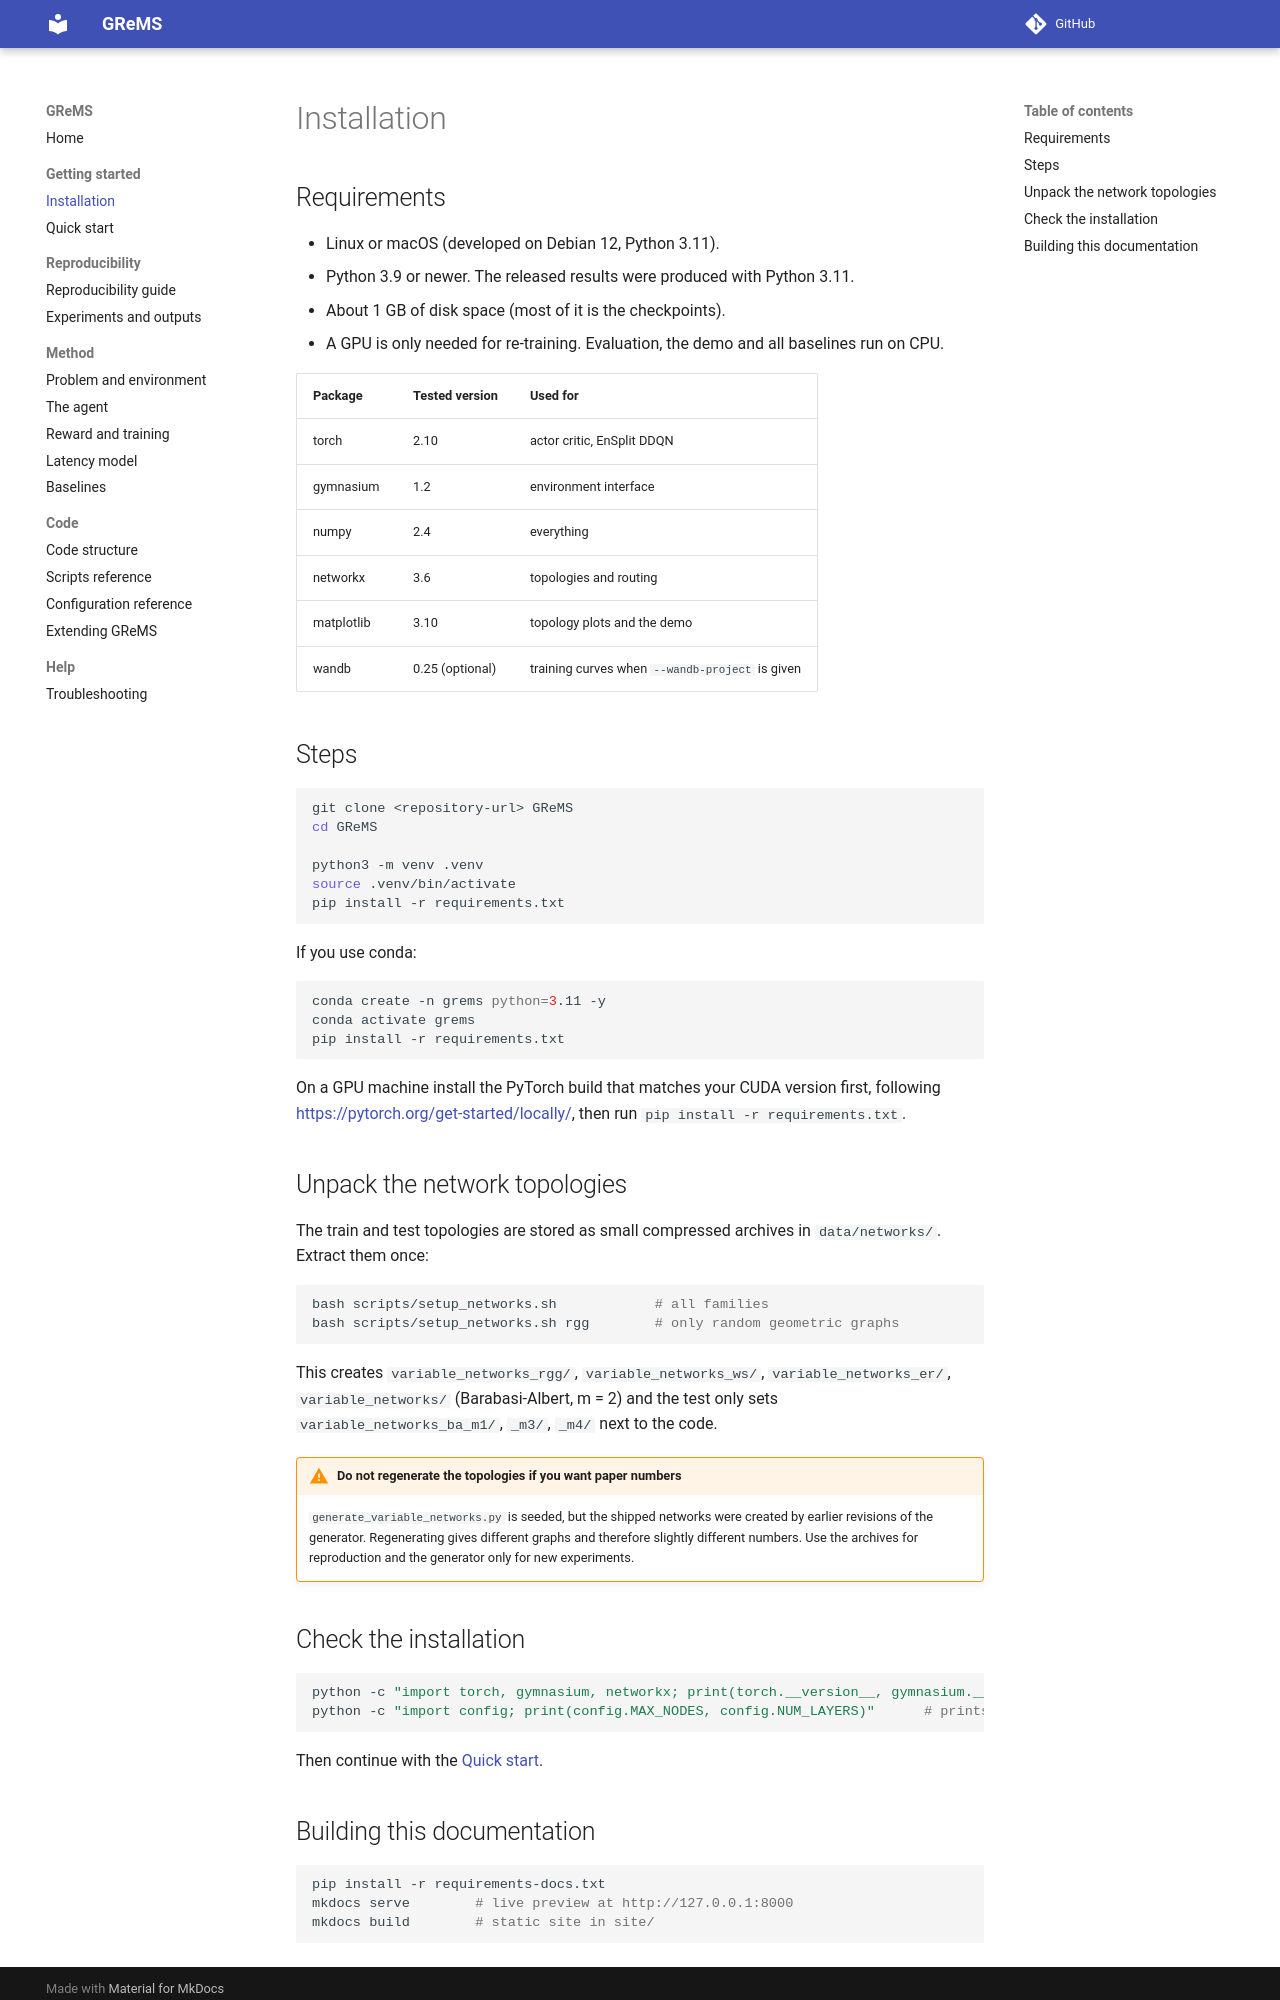

repository: ediamondlabs/grems · page: installation/index.html · generator: mkdocs

# Installation

## Requirements

- Linux or macOS (developed on Debian 12, Python 3.11).
- Python 3.9 or newer. The released results were produced with Python 3.11.
- About 1 GB of disk space (most of it is the checkpoints).
- A GPU is only needed for re-training. Evaluation, the demo and all baselines run on CPU.

| Package | Tested version | Used for |
|---------|---------------|----------|
| torch | 2.10 | actor critic, EnSplit DDQN |
| gymnasium | 1.2 | environment interface |
| numpy | 2.4 | everything |
| networkx | 3.6 | topologies and routing |
| matplotlib | 3.10 | topology plots and the demo |
| wandb | 0.25 (optional) | training curves when `--wandb-project` is given |

## Steps

```bash
git clone <repository-url> GReMS
cd GReMS

python3 -m venv .venv
source .venv/bin/activate
pip install -r requirements.txt
```

If you use conda:

```bash
conda create -n grems python=3.11 -y
conda activate grems
pip install -r requirements.txt
```

On a GPU machine install the PyTorch build that matches your CUDA version first, following <https://pytorch.org/get-started/locally/>, then run `pip install -r requirements.txt`.

## Unpack the network topologies

The train and test topologies are stored as small compressed archives in `data/networks/`.
Extract them once:

```bash
bash scripts/setup_networks.sh            # all families
bash scripts/setup_networks.sh rgg        # only random geometric graphs
```

This creates `variable_networks_rgg/`, `variable_networks_ws/`, `variable_networks_er/`, `variable_networks/` (Barabasi-Albert, m = 2) and the test only sets `variable_networks_ba_m1/`, `_m3/`, `_m4/` next to the code.

!!! warning "Do not regenerate the topologies if you want paper numbers"
    `generate_variable_networks.py` is seeded, but the shipped networks were created by earlier revisions of the generator.
    Regenerating gives different graphs and therefore slightly different numbers.
    Use the archives for reproduction and the generator only for new experiments.

## Check the installation

```bash
python -c "import torch, gymnasium, networkx; print(torch.__version__, gymnasium.__version__, networkx.__version__)"
python -c "import config; print(config.MAX_NODES, config.NUM_LAYERS)"      # prints: 20 21
```

Then continue with the [Quick start](quickstart.md).
